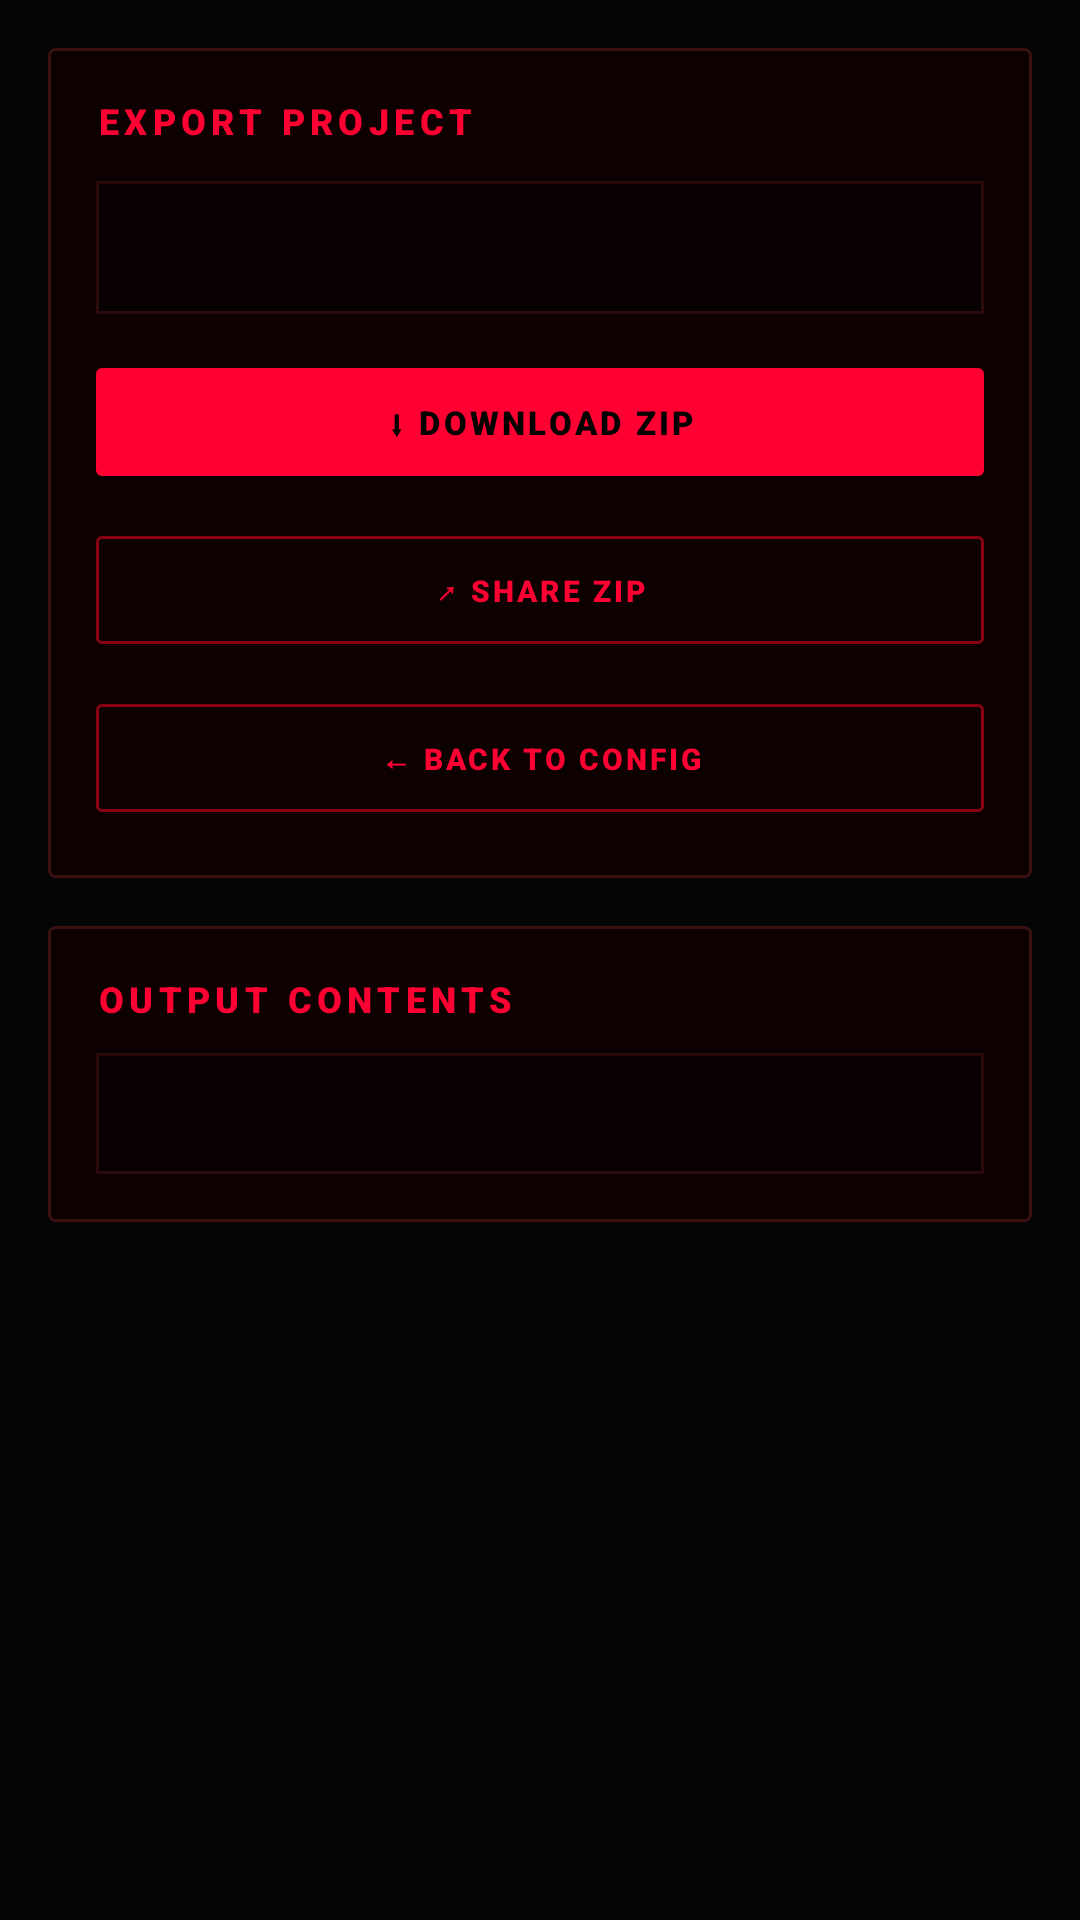

The Android layout XML behind this screen, and the referenced resources:
<!-- AndroidManifest.xml: application theme Theme.DragonicWorm -->
<!-- res/layout/fragment_export.xml -->
<?xml version="1.0" encoding="utf-8"?>
<ScrollView xmlns:android="http://schemas.android.com/apk/res/android"
    android:layout_width="match_parent"
    android:layout_height="match_parent"
    android:background="@color/void_black"
    android:fillViewport="true">

    <LinearLayout
        android:layout_width="match_parent"
        android:layout_height="wrap_content"
        android:orientation="vertical"
        android:padding="16dp">

        
        <LinearLayout
            android:layout_width="match_parent"
            android:layout_height="wrap_content"
            android:background="@drawable/bg_card_glass"
            android:orientation="vertical"
            android:padding="16dp">

            <TextView
                style="@style/Text.CardTitle"
                android:layout_width="wrap_content"
                android:layout_height="wrap_content"
                android:layout_marginBottom="12dp"
                android:text="Export Project" />

            <TextView
                android:id="@+id/txtExportInfo"
                style="@style/Text.Mono"
                android:layout_width="match_parent"
                android:layout_height="wrap_content"
                android:background="@drawable/bg_code_block"
                android:lineSpacingExtra="4dp"
                android:padding="14dp"
                android:textColor="@color/text_secondary"
                android:textSize="12sp" />

            
            <LinearLayout
                android:id="@+id/progressContainer"
                android:layout_width="match_parent"
                android:layout_height="wrap_content"
                android:layout_marginTop="12dp"
                android:orientation="vertical"
                android:visibility="gone">

                <LinearLayout
                    android:layout_width="match_parent"
                    android:layout_height="wrap_content"
                    android:orientation="horizontal">

                    <TextView
                        android:id="@+id/txtProgressMsg"
                        style="@style/Text.Mono"
                        android:layout_width="0dp"
                        android:layout_height="wrap_content"
                        android:layout_weight="1"
                        android:text="Generating..."
                        android:textColor="@color/neon_red"
                        android:textSize="10sp" />

                    <TextView
                        android:id="@+id/txtProgressPct"
                        style="@style/Text.Mono"
                        android:layout_width="wrap_content"
                        android:layout_height="wrap_content"
                        android:text="0%"
                        android:textColor="@color/neon_red"
                        android:textSize="10sp" />

                </LinearLayout>

                <ProgressBar
                    android:id="@+id/progressBar"
                    style="?android:attr/progressBarStyleHorizontal"
                    android:layout_width="match_parent"
                    android:layout_height="6dp"
                    android:layout_marginTop="6dp"
                    android:layout_marginBottom="12dp"
                    android:max="100"
                    android:progressDrawable="@drawable/progress_bar_dragonic" />

            </LinearLayout>

            <com.google.android.material.button.MaterialButton
                android:id="@+id/btnDownloadZip"
                style="@style/Button.Primary"
                android:layout_width="match_parent"
                android:layout_height="48dp"
                android:layout_marginTop="12dp"
                android:text="@string/download_zip" />

            <com.google.android.material.button.MaterialButton
                android:id="@+id/btnShareZip"
                style="@style/Button.Ghost"
                android:layout_width="match_parent"
                android:layout_height="wrap_content"
                android:layout_marginTop="8dp"
                android:text="@string/share_zip" />

            <com.google.android.material.button.MaterialButton
                android:id="@+id/btnBackToConfig"
                style="@style/Button.Ghost"
                android:layout_width="match_parent"
                android:layout_height="wrap_content"
                android:layout_marginTop="8dp"
                android:text="← Back to Config" />

        </LinearLayout>

        
        <LinearLayout
            android:layout_width="match_parent"
            android:layout_height="wrap_content"
            android:layout_marginTop="16dp"
            android:layout_marginBottom="16dp"
            android:background="@drawable/bg_card_glass"
            android:orientation="vertical"
            android:padding="16dp">

            <TextView
                style="@style/Text.CardTitle"
                android:layout_width="wrap_content"
                android:layout_height="wrap_content"
                android:layout_marginBottom="10dp"
                android:text="Output Contents" />

            <TextView
                android:id="@+id/txtOutputStructure"
                style="@style/Text.Mono"
                android:layout_width="match_parent"
                android:layout_height="wrap_content"
                android:background="@drawable/bg_code_block"
                android:padding="12dp"
                android:textColor="@color/neon_red"
                android:textSize="12sp" />

        </LinearLayout>

    </LinearLayout>

</ScrollView>
<!-- resources referenced by this layout -->
<resources>
  <color name="neon_red">#FFFF0033</color>
  <color name="text_secondary">#FF999999</color>
  <color name="void_black">#FF050505</color>
  <!-- drawable bg_card_glass (drawable) -->
  <?xml version="1.0" encoding="utf-8"?>
  <shape xmlns:android="http://schemas.android.com/apk/res/android"
      android:shape="rectangle">
      <solid android:color="@color/card_bg" />
      <stroke android:width="1dp" android:color="@color/border2" />
      <corners android:radius="2dp" />
  </shape>
  <!-- drawable bg_code_block (drawable) -->
  <?xml version="1.0" encoding="utf-8"?>
  <shape xmlns:android="http://schemas.android.com/apk/res/android"
      android:shape="rectangle">
      <solid android:color="@color/code_bg" />
      <stroke android:width="1dp" android:color="@color/border" />
  </shape>
  <string name="download_zip">⬇ DOWNLOAD ZIP</string>
  <string name="share_zip">↗ SHARE ZIP</string>
  <style name="Button.Ghost" parent="Widget.MaterialComponents.Button.OutlinedButton">
          <item name="strokeColor">@color/neon_red_dark</item>
          <item name="android:textColor">@color/neon_red</item>
          <item name="android:fontFamily">sans-serif-black</item>
          <item name="android:textSize">10sp</item>
          <item name="android:letterSpacing">0.1</item>
          <item name="cornerRadius">2dp</item>
          <item name="android:textAllCaps">true</item>
      </style>
  <style name="Button.Primary" parent="Widget.MaterialComponents.Button">
          <item name="backgroundTint">@color/neon_red</item>
          <item name="android:textColor">@color/black</item>
          <item name="android:fontFamily">sans-serif-black</item>
          <item name="android:textSize">11sp</item>
          <item name="android:letterSpacing">0.1</item>
          <item name="cornerRadius">2dp</item>
          <item name="android:textAllCaps">true</item>
          <item name="elevation">0dp</item>
      </style>
  <style name="Text.CardTitle" parent="Text.Display">
          <item name="android:textSize">12sp</item>
          <item name="android:letterSpacing">0.15</item>
          <item name="android:textAllCaps">true</item>
      </style>
  <style name="Text.Mono" parent="Widget.AppCompat.TextView">
          <item name="android:fontFamily">monospace</item>
          <item name="android:textColor">@color/text_secondary</item>
      </style>
  <color name="card_bg">#FF0C0000</color>
  <color name="border2">#FF3A1010</color>
  <color name="code_bg">#FF080000</color>
  <color name="border">#FF2A0A0A</color>
  <color name="neon_red_dark">#FF880011</color>
  <color name="black">#FF000000</color>
  <style name="Text.Display" parent="Widget.AppCompat.TextView">
          <item name="android:fontFamily">sans-serif-black</item>
          <item name="android:textColor">@color/neon_red</item>
          <item name="android:letterSpacing">0.08</item>
      </style>
  <color name="neon_red_dim">#FFCC0022</color>
  <color name="white">#FFFFFFFF</color>
  <color name="text_primary">#FFE0E0E0</color>
  <style name="ThemeOverlay.DragonicWorm.Dialog" parent="ThemeOverlay.MaterialComponents.Dialog.Alert">
          <item name="colorSurface">@color/card_bg</item>
          <item name="colorOnSurface">@color/text_primary</item>
          <item name="colorPrimary">@color/neon_red</item>
      </style>
</resources>
